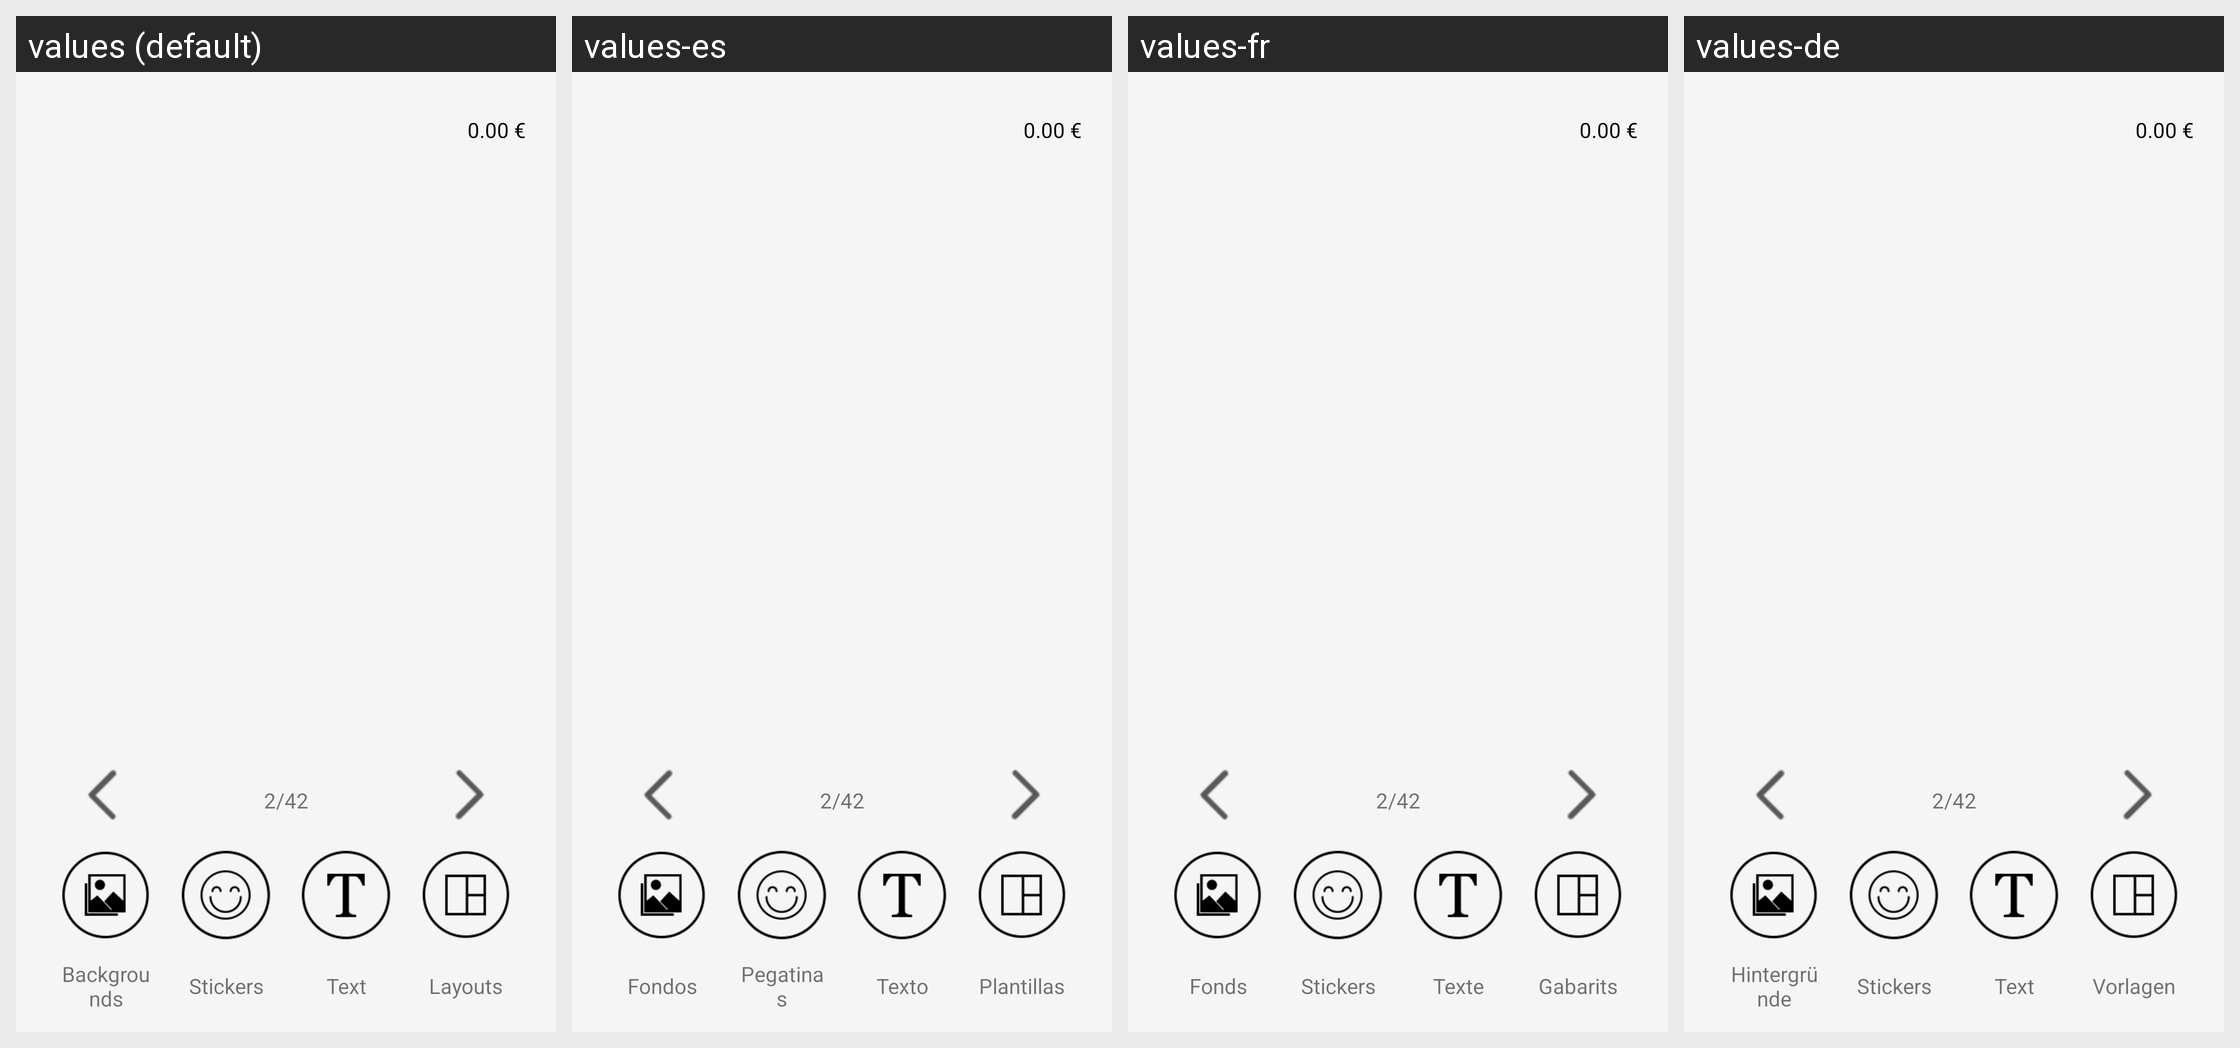

Strings drawn on this Android screen and how each of the app's shown locales translates them:
Android screen res/layout/fragment_editor_album_home.xml rendered under 4 locales, left to right: values (default), values-es, values-fr, values-de. Device: Nexus 5 (rendered at 1080×1920; each locale shown at half size, 540×960, under a caption strip naming it); theme AppTheme.
Other locales in the repository, not shown: values-it.
Strings drawn on this screen, with the default value and each locale's value (text and hints the layout hard-codes, and strings that could not be matched under every locale, appear in the picture but are not listed):

BACKGROUND
  values: Backgrounds
  values-es: Fondos
  values-fr: Fonds
  values-de: Hintergründe

STICKERS
  values: Stickers
  values-es: Pegatinas
  values-fr: Stickers
  values-de: Stickers

TEXT
  values: Text
  values-es: Texto
  values-fr: Texte
  values-de: Text

GABARIT
  values: Layouts
  values-es: Plantillas
  values-fr: Gabarits
  values-de: Vorlagen
